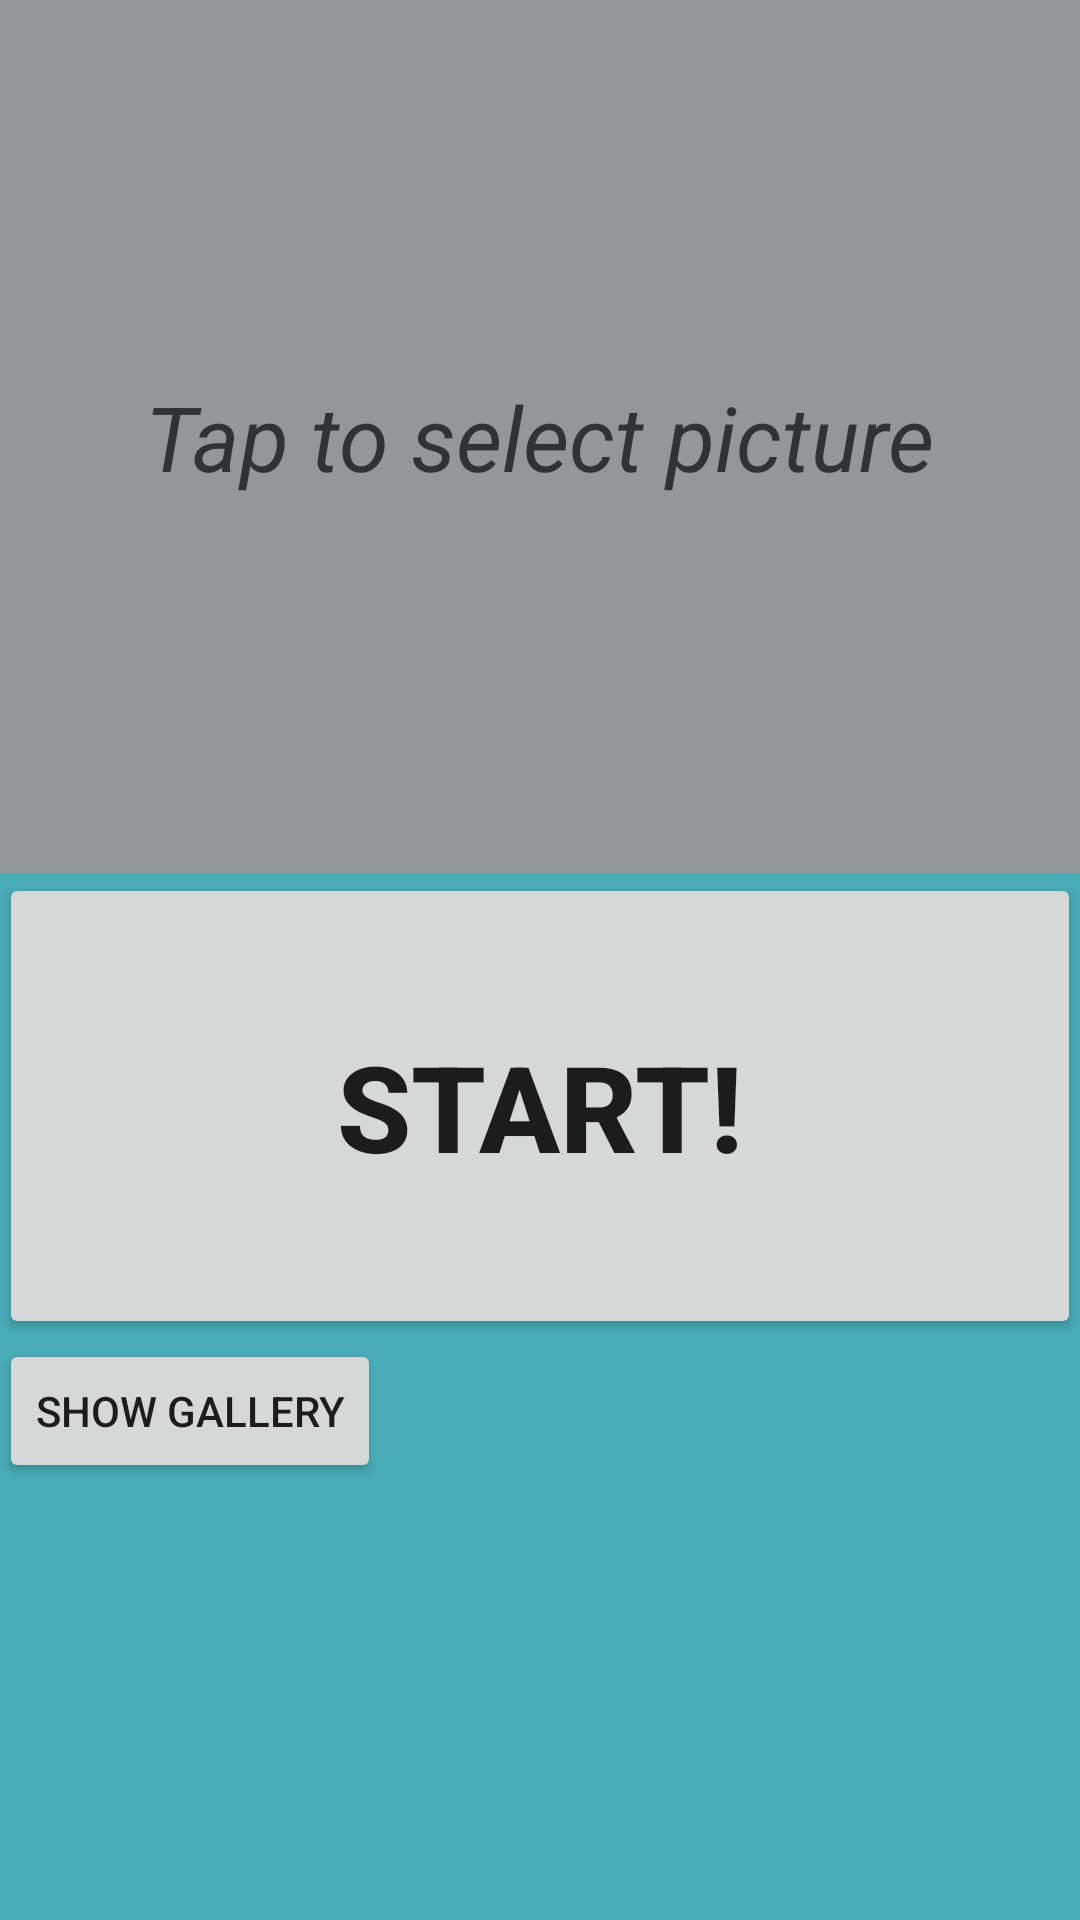

Write the Android layout XML for this screen, with the resource values it uses.
<!-- AndroidManifest.xml: application theme AppTheme -->
<!-- res/layout/activity_main_menu.xml -->
<RelativeLayout xmlns:android="http://schemas.android.com/apk/res/android"
    xmlns:tools="http://schemas.android.com/tools"
    android:layout_width="match_parent"
    android:layout_height="match_parent"
    android:paddingLeft="@dimen/activity_horizontal_margin"
    android:paddingRight="@dimen/activity_horizontal_margin"
    android:paddingTop="@dimen/activity_vertical_margin"
    android:paddingBottom="@dimen/activity_vertical_margin"
    tools:context=".MainMenu"
    android:background="@color/background_blue">

    <LinearLayout
        android:orientation="vertical"
        android:layout_width="fill_parent"
        android:layout_height="fill_parent"
        android:layout_alignParentTop="true"
        android:layout_alignParentLeft="true"
        android:layout_alignParentStart="true"
        android:weightSum="100">

        <FrameLayout
            android:layout_width="fill_parent"
            android:layout_height="0dp"
            android:layout_weight="50">

            <ImageView
                android:layout_width="match_parent"
                android:layout_height="fill_parent"
                android:onClick="showImageSelectionDialog"
                android:id="@+id/selectImageImageView"
                android:background="@color/image_background"/>
            <TextView
                android:layout_width="wrap_content"
                android:layout_height="wrap_content"
                android:textColor="#ab000000"
                android:textSize="30sp"
                android:text="@string/select_picture"
                android:layout_gravity="center"
                android:textStyle="italic" />
        </FrameLayout>
        <Button
            android:layout_width="match_parent"
            android:layout_height="10dp"
            android:text="Start!"
            android:id="@+id/convertButton"
            android:layout_weight="25"
            android:textStyle="bold"
            android:textSize="40sp"
            android:onClick="startImageEditing"/>

        <Button
            android:layout_width="wrap_content"
            android:layout_height="wrap_content"
            android:text="Show Gallery"
            android:id="@+id/showGalleryButton"
            android:onClick="showGallery"/>

    </LinearLayout>
</RelativeLayout>
<!-- resources referenced by this layout -->
<resources>
  <color name="background_blue">#ff48abb6</color>
  <color name="image_background">#ee989899</color>
  <string name="select_picture">Tap to select picture</string>
  <style name="AppTheme" parent="android:Theme.Material.Light">
      </style>
</resources>
